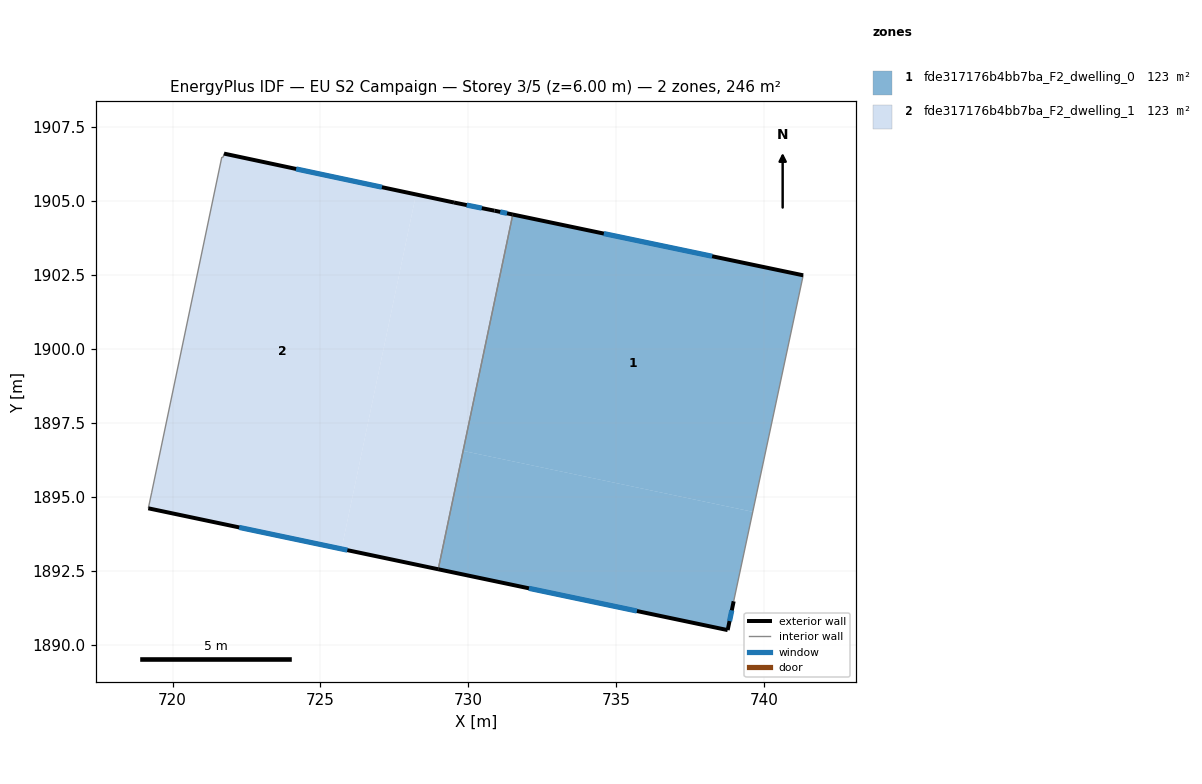
=== STOREY PLAN SPEC (per zone: floor XY polygon, exterior-wall plan segments, windows/doors) ===
zone 1: fde317176b4bb7ba_F2_dwelling_0  (122.8 m²)
  floor: (741.32, 1902.49) (739.62, 1894.49) (729.83, 1896.55) (731.51, 1904.55)
  floor: (731.50, 1904.55) (729.83, 1896.55) (739.62, 1894.49) (738.97, 1891.47) (738.77, 1890.49) (728.98, 1892.55)
  exterior wall: (728.98, 1892.55) – (738.77, 1890.49)  [10.0 m]
    window: (732.05, 1891.91) – (735.70, 1891.14)  [4.2 m²]
  exterior wall: (741.32, 1902.49) – (731.50, 1904.55)  [10.0 m]
    window: (738.24, 1903.14) – (734.58, 1903.90)  [4.2 m²]
  exterior wall: (738.77, 1890.49) – (738.97, 1891.47)  [1.0 m]
    window: (738.83, 1890.80) – (738.91, 1891.16)  [0.4 m²]
  interior walls: 2
zone 2: fde317176b4bb7ba_F2_dwelling_1  (122.8 m²)
  floor: (731.50, 1904.55) (728.98, 1892.55) (725.71, 1893.24) (728.23, 1905.22) (729.52, 1904.95) (730.88, 1904.68)
  floor: (728.23, 1905.22) (725.71, 1893.24) (719.18, 1894.61) (719.29, 1895.13) (721.66, 1906.49) (721.71, 1906.48) (721.74, 1906.61)
  exterior wall: (729.52, 1904.95) – (721.74, 1906.61)  [8.0 m]
    window: (727.08, 1905.47) – (724.18, 1906.09)  [3.3 m²]
  exterior wall: (730.88, 1904.68) – (729.52, 1904.95)  [1.4 m]
    window: (730.46, 1904.76) – (729.94, 1904.87)  [0.6 m²]
  exterior wall: (731.50, 1904.55) – (730.88, 1904.68)  [0.6 m]
    window: (731.31, 1904.59) – (731.08, 1904.64)  [0.3 m²]
  exterior wall: (719.18, 1894.61) – (728.98, 1892.55)  [10.0 m]
    window: (722.25, 1893.97) – (725.91, 1893.20)  [4.2 m²]
  interior walls: 5

=== DERIVED (storey summary) ===
Building: EU S2 Campaign
Storey: 3 of 5  (floor level z = 6.00 m)
Storey gross floor area: 245.6 m²
Zones on this storey: 2
  - fde317176b4bb7ba_F2_dwelling_0: floor 122.8 m²; exterior wall 21.0 m (63.1 m²); 3 window(s) 8.8 m²; WWR 13.9%
  - fde317176b4bb7ba_F2_dwelling_1: floor 122.8 m²; exterior wall 20.0 m (60.0 m²); 4 window(s) 8.3 m²; WWR 13.9%
Zone adjacency (shared interzone walls):
  - fde317176b4bb7ba_F2_dwelling_0 ↔ fde317176b4bb7ba_F2_dwelling_1